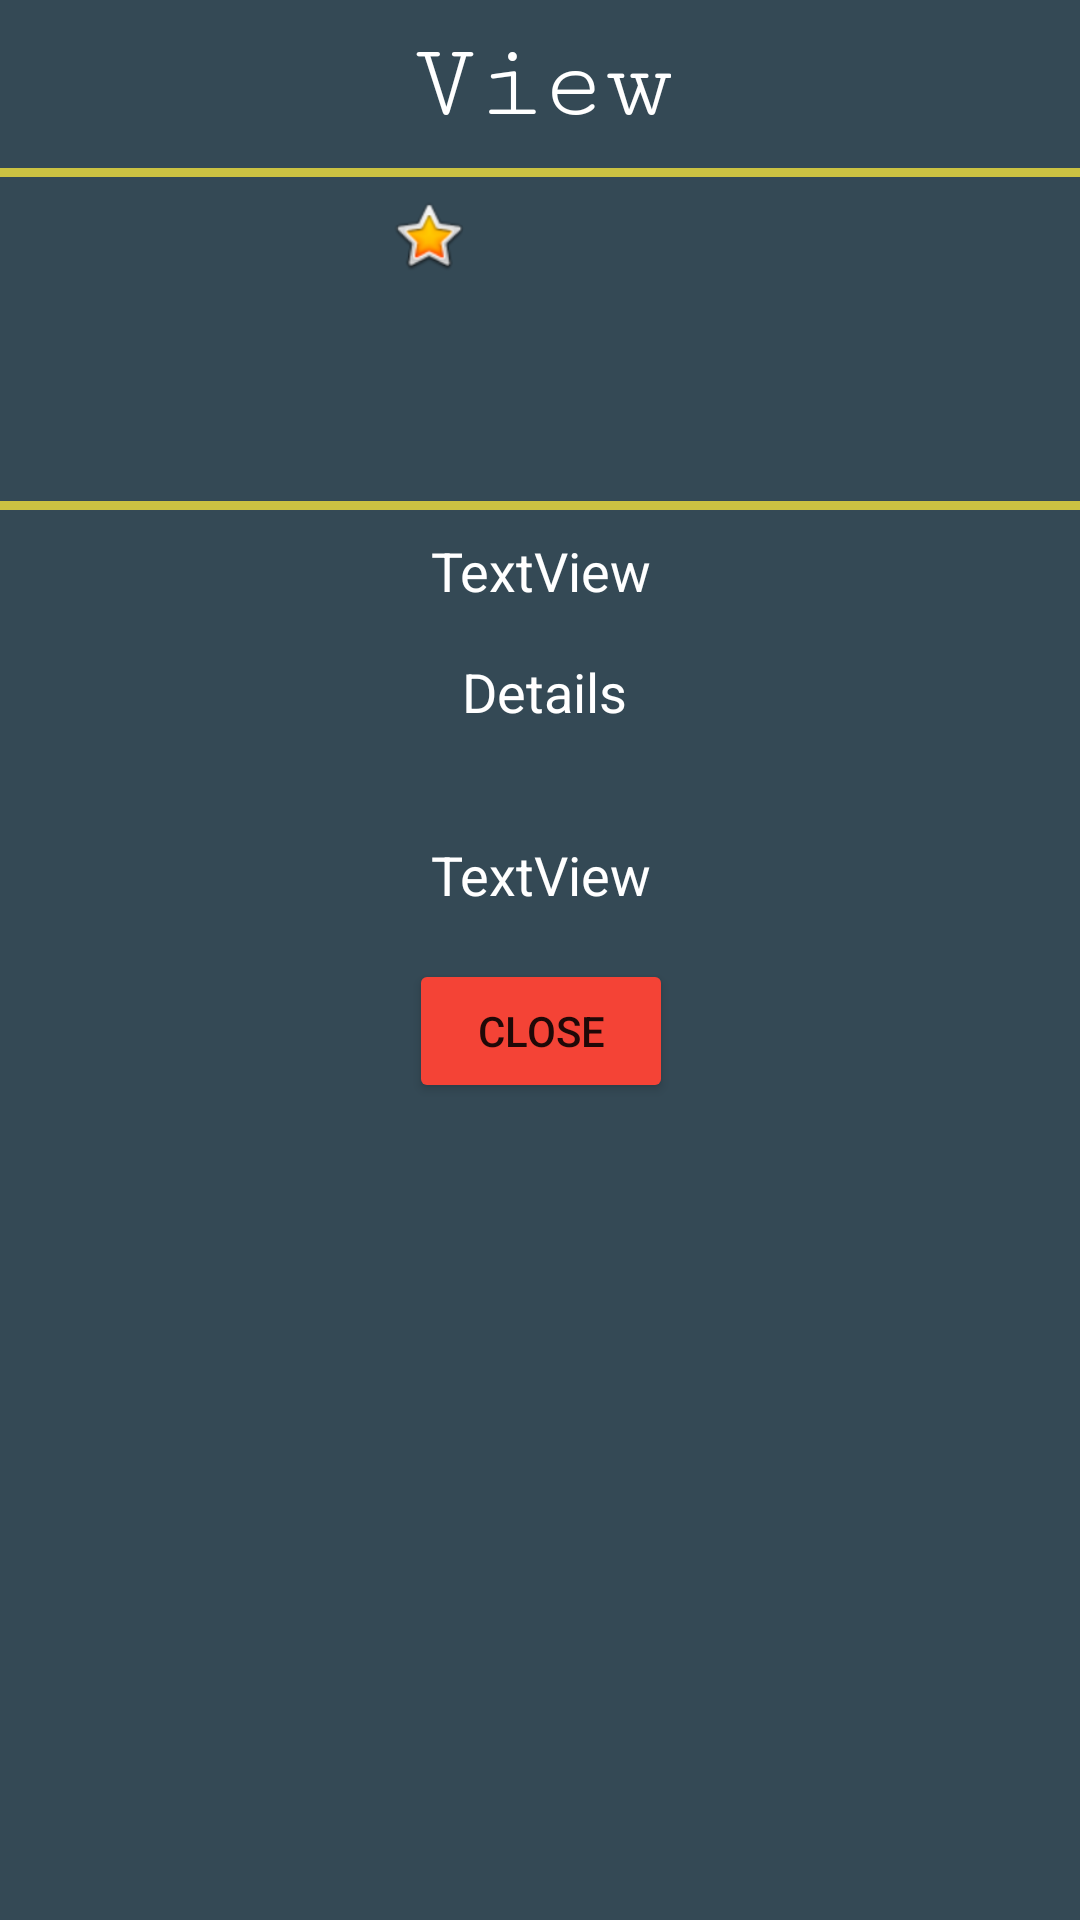

Layout XML and referenced resources for this Android screen:
<!-- AndroidManifest.xml: application theme Theme.ToDoList -->
<!-- res/layout/custom_dialog1.xml -->
<?xml version="1.0" encoding="utf-8"?>

<androidx.constraintlayout.widget.ConstraintLayout xmlns:android="http://schemas.android.com/apk/res/android"
    xmlns:app="http://schemas.android.com/apk/res-auto"
    xmlns:tools="http://schemas.android.com/tools"
    android:id="@+id/custDia_constLayout"
    android:layout_width="match_parent"
    android:layout_height="wrap_content"
    android:background="#344955"
    android:backgroundTint="#344955">

    <TextView
        android:id="@+id/custDia_tv1"
        android:layout_width="wrap_content"
        android:layout_height="wrap_content"
        android:layout_marginTop="8dp"
        android:fontFamily="serif-monospace"
        android:text="View"
        android:textColor="#FFFFFF"
        android:textSize="36sp"
        app:layout_constraintEnd_toEndOf="parent"
        app:layout_constraintHorizontal_bias="0.501"
        app:layout_constraintStart_toStartOf="parent"
        app:layout_constraintTop_toTopOf="parent" />

    <TextView
        android:id="@+id/custDia_tv2"
        android:layout_width="275dp"
        android:layout_height="wrap_content"
        android:layout_marginTop="8dp"
        android:gravity="center"
        android:text="TextView"
        android:textColor="#FFFFFF"
        android:textSize="18sp"
        app:layout_constraintEnd_toEndOf="parent"
        app:layout_constraintHorizontal_bias="0.507"
        app:layout_constraintStart_toStartOf="parent"
        app:layout_constraintTop_toBottomOf="@+id/divider10" />

    <ScrollView
        android:id="@+id/custDia_scrollView1"
        android:layout_width="273dp"
        android:layout_height="45dp"
        android:layout_marginTop="16dp"
        app:layout_constraintEnd_toEndOf="parent"
        app:layout_constraintHorizontal_bias="0.507"
        app:layout_constraintStart_toStartOf="parent"
        app:layout_constraintTop_toBottomOf="@+id/custDia_tv2">

        <LinearLayout
            android:id="@+id/custDia_linearLayout1"
            android:layout_width="match_parent"
            android:layout_height="wrap_content"
            android:orientation="vertical">

            <TextView
                android:id="@+id/custDia_tv3"
                android:layout_width="275dp"
                android:layout_height="match_parent"
                android:gravity="center"
                android:text="Details"
                android:textColor="#FFFFFF"
                android:textSize="18sp" />
        </LinearLayout>
    </ScrollView>

    <TextView
        android:id="@+id/custDia_tv4"
        android:layout_width="275dp"
        android:layout_height="wrap_content"
        android:layout_marginTop="16dp"
        android:gravity="center"
        android:text="TextView"
        android:textColor="#FFFFFF"
        android:textSize="18sp"
        app:layout_constraintEnd_toEndOf="parent"
        app:layout_constraintHorizontal_bias="0.507"
        app:layout_constraintStart_toStartOf="parent"
        app:layout_constraintTop_toBottomOf="@+id/custDia_scrollView1" />

    <Button
        android:id="@+id/custDia_but1"
        android:layout_width="wrap_content"
        android:layout_height="wrap_content"
        android:layout_marginTop="16dp"
        android:backgroundTint="#F44336"
        android:text="Close"
        app:layout_constraintEnd_toEndOf="parent"
        app:layout_constraintHorizontal_bias="0.501"
        app:layout_constraintStart_toStartOf="parent"
        app:layout_constraintTop_toBottomOf="@+id/custDia_tv4" />

    <ImageView
        android:id="@+id/custDia_img1"
        android:layout_width="100dp"
        android:layout_height="100dp"
        android:layout_marginTop="4dp"
        app:layout_constraintEnd_toEndOf="parent"
        app:layout_constraintHorizontal_bias="0.498"
        app:layout_constraintStart_toStartOf="parent"
        app:layout_constraintTop_toBottomOf="@+id/divider5"
        tools:srcCompat="@tools:sample/avatars" />

    <ImageView
        android:id="@+id/custDia_img2"
        android:layout_width="27dp"
        android:layout_height="31dp"
        app:layout_constraintStart_toStartOf="@+id/custDia_img1"
        app:layout_constraintTop_toTopOf="@+id/custDia_img1"
        app:srcCompat="@android:drawable/btn_star_big_on" />

    <View
        android:id="@+id/divider5"
        android:layout_width="match_parent"
        android:layout_height="3dp"
        android:layout_marginTop="8dp"
        android:background="#BEFFEB3B"
        app:layout_constraintEnd_toEndOf="parent"
        app:layout_constraintHorizontal_bias="0.0"
        app:layout_constraintStart_toStartOf="parent"
        app:layout_constraintTop_toBottomOf="@+id/custDia_tv1" />

    <View
        android:id="@+id/divider10"
        android:layout_width="match_parent"
        android:layout_height="3dp"
        android:layout_marginTop="4dp"
        android:background="#BEFFEB3B"
        app:layout_constraintEnd_toEndOf="parent"
        app:layout_constraintHorizontal_bias="0.0"
        app:layout_constraintStart_toStartOf="parent"
        app:layout_constraintTop_toBottomOf="@+id/custDia_img1" />

</androidx.constraintlayout.widget.ConstraintLayout>
<!-- resources referenced by this layout -->
<resources>
  <style name="Theme.ToDoList" parent="Theme.MaterialComponents.Light.DarkActionBar">
          
          <item name="colorPrimary">@color/purple_500</item>
          <item name="colorPrimaryVariant">@color/purple_700</item>
          <item name="colorOnPrimary">@color/white</item>
          
          <item name="colorSecondary">@color/teal_200</item>
          <item name="colorSecondaryVariant">@color/teal_700</item>
          <item name="colorOnSecondary">@color/black</item>
          
          <item name="android:statusBarColor" tools:targetApi="l">?attr/colorPrimaryVariant</item>
          
  
          <item name="colorAccent">@color/yellow_color</item>
          <item name="android:colorAccent">@color/yellow_color</item>
      </style>
  <color name="purple_500">#3F51B5</color>
  <color name="purple_700">#FF313F8E</color>
  <color name="white">#FFFFFFFF</color>
  <color name="teal_200">#FF03DAC5</color>
  <color name="teal_700">#FF018786</color>
  <color name="black">#FF000000</color>
  <color name="yellow_color">#FFC107</color>
</resources>
